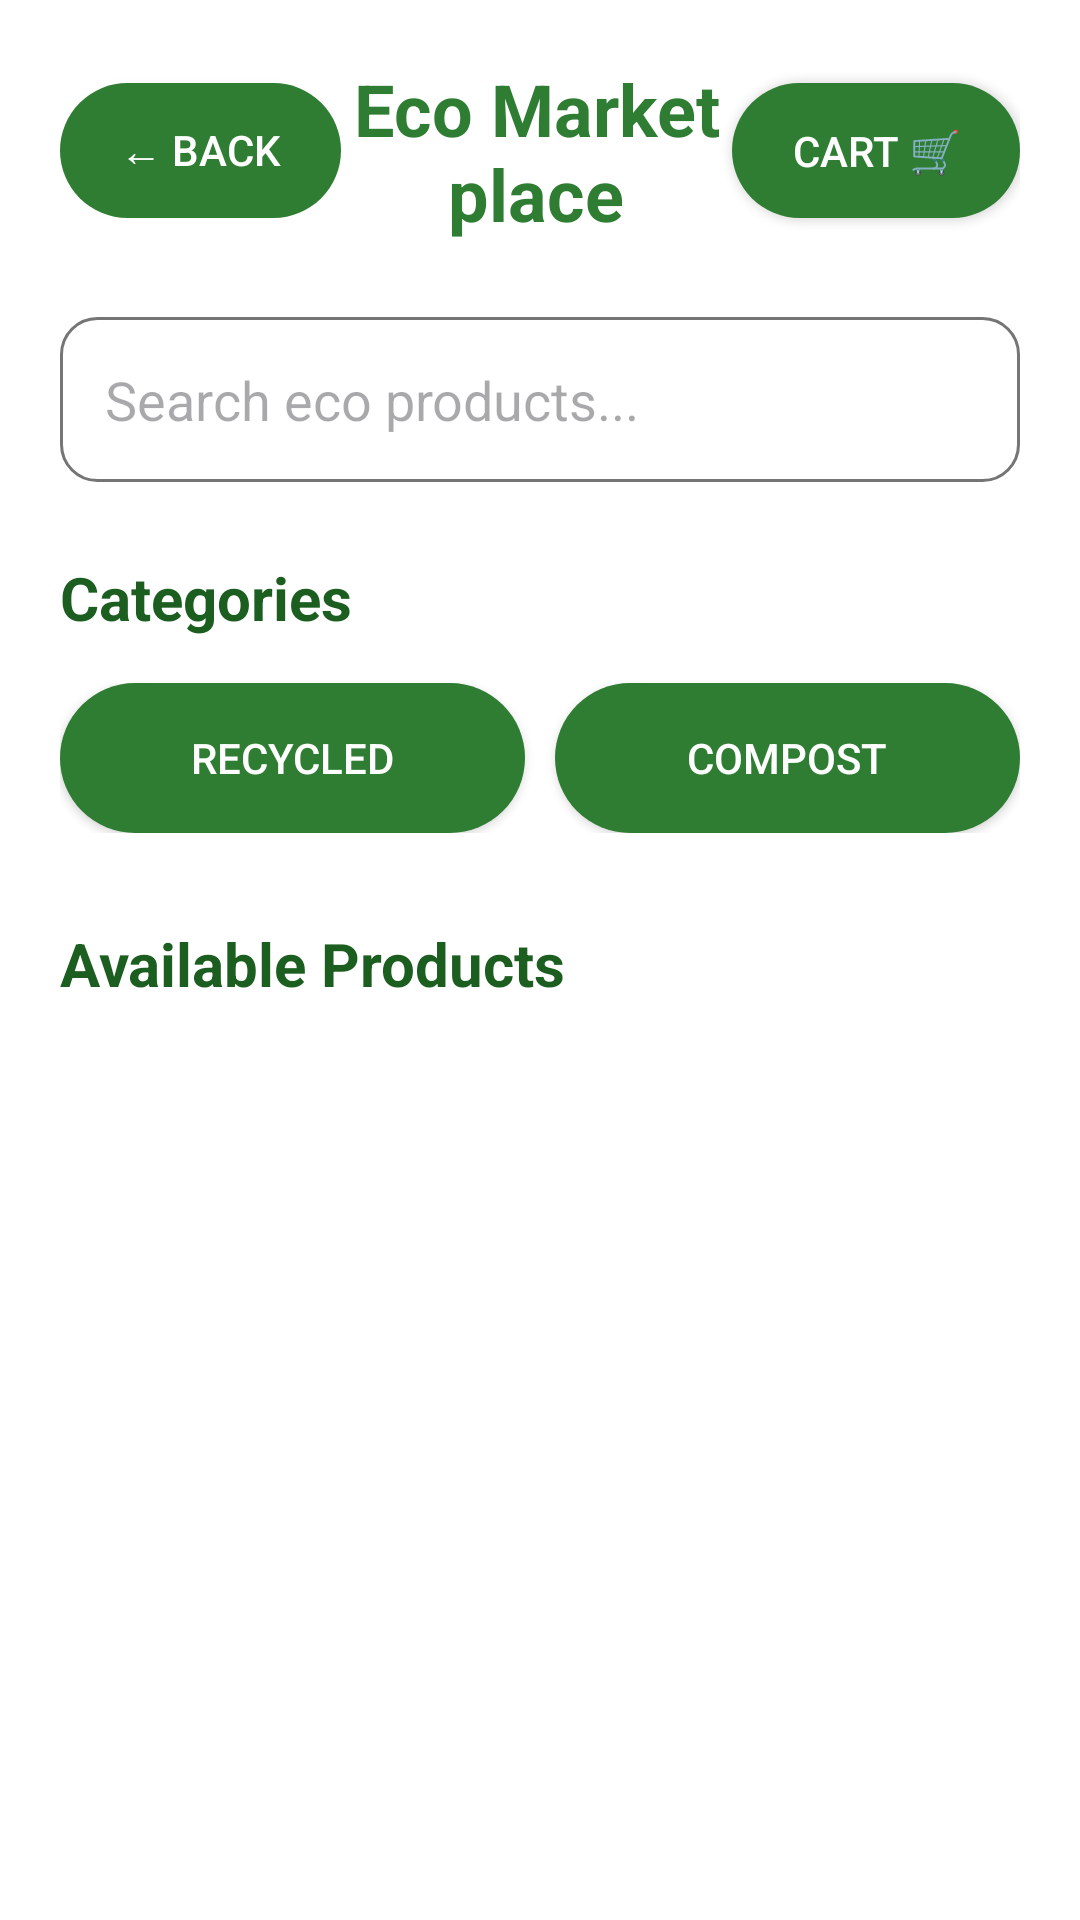

Android layout source for this screen:
<!-- AndroidManifest.xml: application theme Theme.EcoCollect -->
<!-- res/layout/activity_marketplace_home.xml -->
<?xml version="1.0" encoding="utf-8"?>
<ScrollView xmlns:android="http://schemas.android.com/apk/res/android"
    android:layout_width="match_parent"
    android:layout_height="match_parent"
    android:background="@color/white">


    <LinearLayout

        android:layout_width="match_parent"
        android:layout_height="wrap_content"

        android:orientation="vertical"

        android:padding="20dp">


        

        <LinearLayout

            android:layout_width="match_parent"
            android:layout_height="wrap_content"

            android:orientation="horizontal"
            android:gravity="center_vertical">


            <Button

                android:id="@+id/backBtn"

                android:layout_width="wrap_content"

                android:layout_height="45dp"

                android:text="← Back"

                android:textColor="@color/white"

                android:background="@drawable/green_button"/>



            <TextView

                android:layout_width="0dp"

                android:layout_height="wrap_content"

                android:layout_weight="1"

                android:text="Eco Marketplace"

                android:textSize="24sp"

                android:textStyle="bold"

                android:textColor="@color/eco_green"

                android:gravity="center"/>



            <Button

                android:id="@+id/cartBtn"

                android:layout_width="wrap_content"

                android:layout_height="45dp"

                android:text="Cart 🛒"

                android:textColor="@color/white"

                android:background="@drawable/green_button"/>


        </LinearLayout>



        

        <EditText

            android:id="@+id/searchProduct"

            android:layout_width="match_parent"

            android:layout_height="55dp"

            android:hint="Search eco products..."

            android:padding="15dp"

            android:layout_marginTop="25dp"

            android:background="@drawable/edit_text"/>



        


        <TextView

            android:layout_width="wrap_content"

            android:layout_height="wrap_content"

            android:text="Categories"

            android:textSize="20sp"

            android:textStyle="bold"

            android:textColor="@color/eco_dark_green"

            android:layout_marginTop="25dp"/>



        


        <LinearLayout

            android:layout_width="match_parent"

            android:layout_height="wrap_content"

            android:orientation="horizontal"

            android:layout_marginTop="15dp">


            <Button

                android:id="@+id/recycledBtn"

                android:layout_width="0dp"

                android:layout_height="50dp"

                android:layout_weight="1"

                android:text="Recycled"

                android:textColor="@color/white"

                android:background="@drawable/green_button"/>



            <Button

                android:id="@+id/compostBtn"

                android:layout_width="0dp"

                android:layout_height="50dp"

                android:layout_weight="1"

                android:layout_marginStart="10dp"

                android:text="Compost"

                android:textColor="@color/white"

                android:background="@drawable/green_button"/>



        </LinearLayout>



        


        <TextView

            android:layout_width="wrap_content"

            android:layout_height="wrap_content"

            android:text="Available Products"

            android:textSize="20sp"

            android:textStyle="bold"

            android:textColor="@color/eco_dark_green"

            android:layout_marginTop="30dp"/>



        

        <androidx.recyclerview.widget.RecyclerView

            android:id="@+id/productRecycler"

            android:layout_width="match_parent"

            android:layout_height="wrap_content"

            android:layout_marginTop="15dp"/>



    </LinearLayout>


</ScrollView>
<!-- resources referenced by this layout -->
<resources>
  <color name="eco_dark_green">#1B5E20</color>
  <color name="eco_green">#2E7D32</color>
  <color name="white">#FFFFFF</color>
  <!-- drawable edit_text (drawable) -->
  <?xml version="1.0" encoding="utf-8"?>
  <shape xmlns:android="http://schemas.android.com/apk/res/android">
  
  
      <solid
          android:color="@color/white"/>
  
  
      <stroke
          android:width="1dp"
          android:color="@color/gray"/>
  
  
      <corners
          android:radius="12dp"/>
  
  
      <padding
          android:left="15dp"
          android:right="15dp"
          android:top="10dp"
          android:bottom="10dp"/>
  
  
  </shape>
  <!-- drawable green_button (drawable) -->
  <?xml version="1.0" encoding="utf-8"?>
  <shape xmlns:android="http://schemas.android.com/apk/res/android">
  
  
      
      <solid
          android:color="@color/eco_green"/>
  
  
      
      <corners
          android:radius="25dp"/>
  
  
      
      <padding
          android:left="20dp"
          android:right="20dp"
          android:top="10dp"
          android:bottom="10dp"/>
  
  
  </shape>
  <style name="Theme.EcoCollect" parent="Base.Theme.EcoCollect" />
  <color name="gray">#757575</color>
  <style name="Base.Theme.EcoCollect" parent="Theme.Material3.DayNight.NoActionBar">
          
          
      </style>
</resources>
